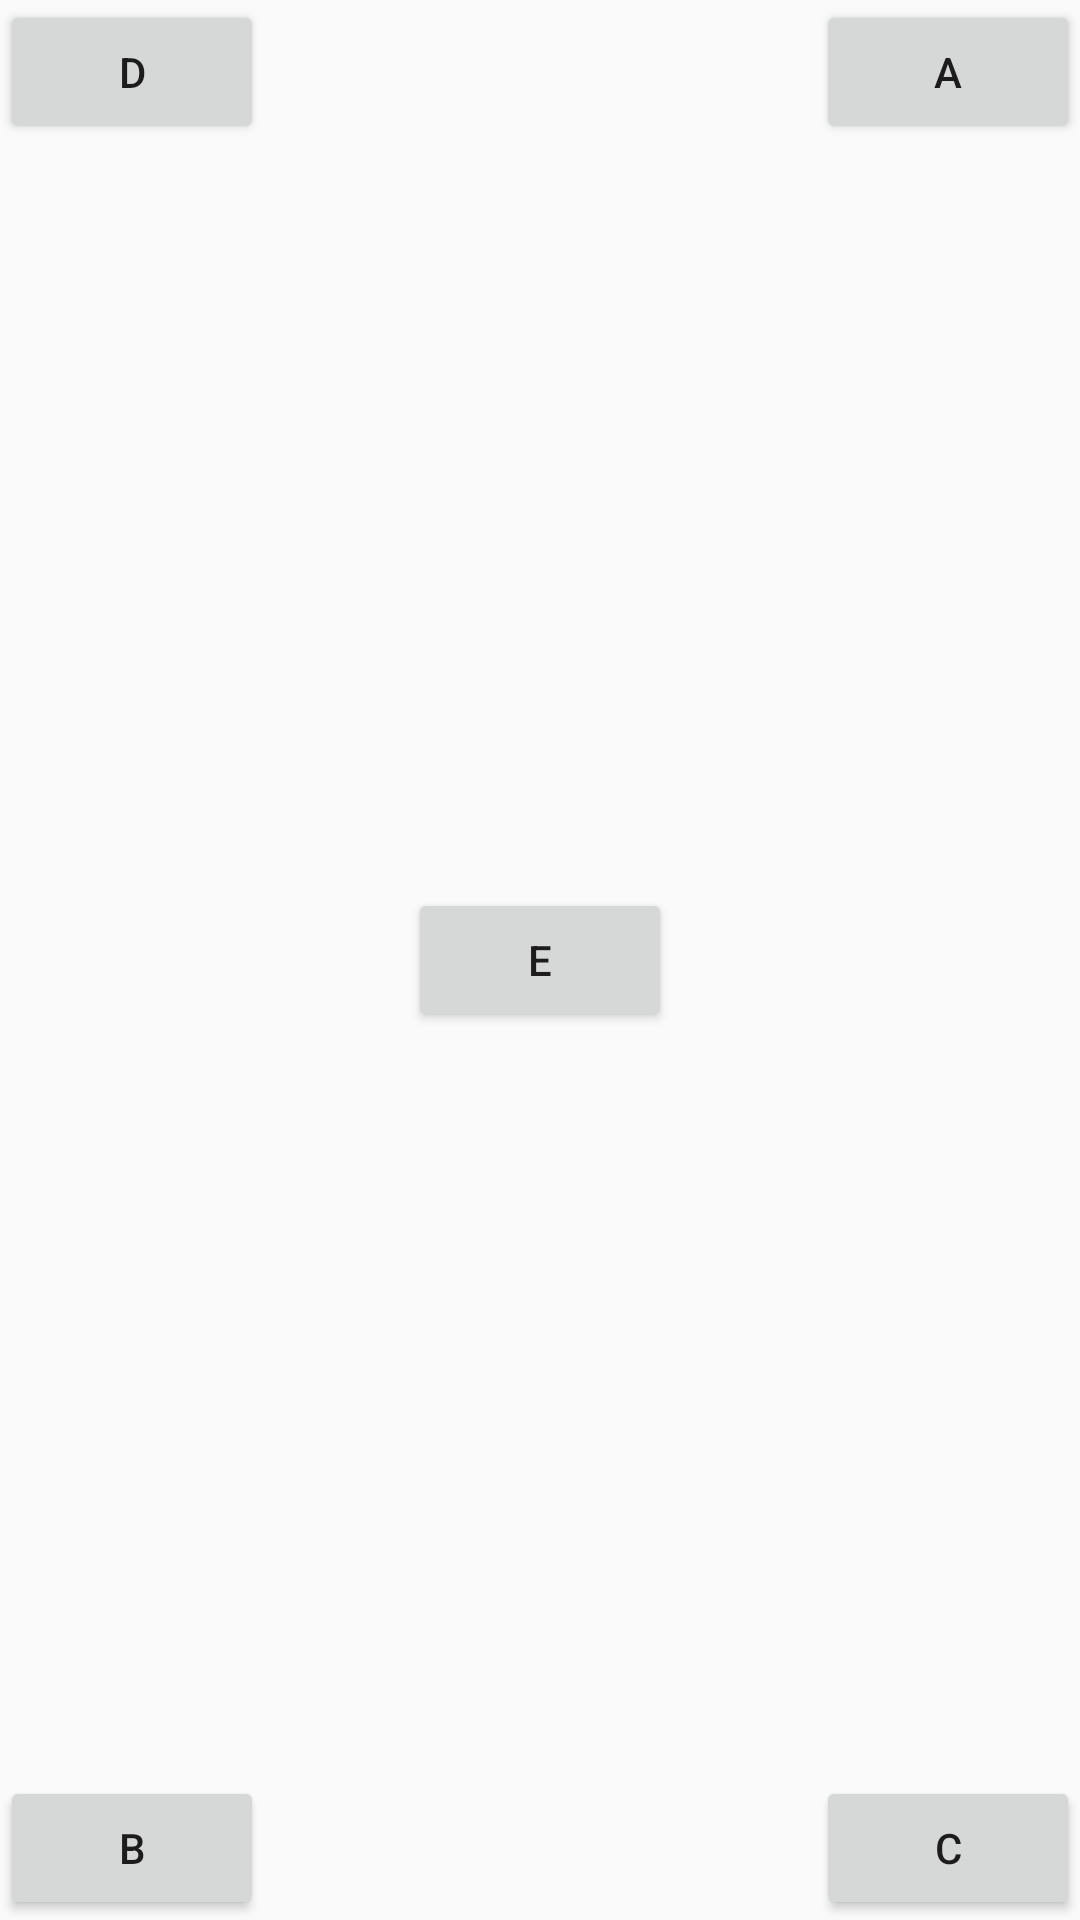

Here is an Android app screen rendered from its layout file. Give the layout XML and the strings, colors and styles it references.
<!-- AndroidManifest.xml: application theme AppTheme -->
<!-- res/layout/activity_relative_layout.xml -->
<?xml version="1.0" encoding="utf-8"?>
<RelativeLayout xmlns:android="http://schemas.android.com/apk/res/android"
    xmlns:app="http://schemas.android.com/apk/res-auto"
    xmlns:tools="http://schemas.android.com/tools"
    android:layout_width="match_parent"
    android:layout_height="match_parent"
    tools:context=".RelativeLayout"
    >
    <Button
        android:layout_width="wrap_content"
        android:layout_height="wrap_content"
        android:id="@+id/button1"
        android:text="A"
        android:layout_alignParentRight="true"/>
    <Button
        android:layout_width="wrap_content"
        android:layout_height="wrap_content"
        android:id="@+id/button2"
        android:text="B"
        android:layout_alignParentBottom="true"/>
    <Button
        android:layout_width="wrap_content"
        android:layout_height="wrap_content"
        android:id="@+id/button3"
        android:text="C"
        android:layout_alignParentBottom="true"
        android:layout_alignParentRight="true"/>
    <Button
        android:layout_width="wrap_content"
        android:layout_height="wrap_content"
        android:id="@+id/button4"
        android:text="D"/>
    <Button
        android:layout_width="wrap_content"
        android:layout_height="wrap_content"
        android:id="@+id/button5"
        android:text="E"
        android:layout_centerInParent="true"/>


</RelativeLayout>
<!-- resources referenced by this layout -->
<resources>
  <style name="AppTheme" parent="Theme.AppCompat.Light.DarkActionBar">
          
          <item name="colorPrimary">@color/colorPrimary</item>
          <item name="colorPrimaryDark">@color/colorPrimaryDark</item>
          <item name="colorAccent">@color/colorAccent</item>
      </style>
  <color name="colorPrimary">#008577</color>
  <color name="colorPrimaryDark">#00574B</color>
  <color name="colorAccent">#D81B60</color>
</resources>
